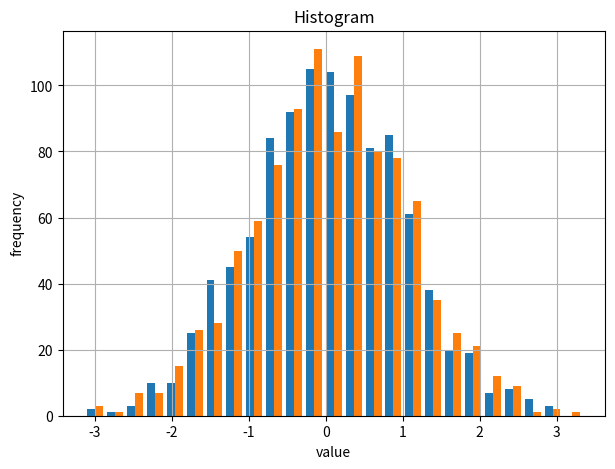

Python code for this plot:
# -*- coding: utf-8 -*-
"""
Created on Thu Mar 28 18:05:06 2019

[redacted]
"""

import numpy as np
import matplotlib as mpl
import matplotlib.pyplot as plt

np.random.seed(2000)
y = np.random.standard_normal((1000, 2))
plt.figure(figsize=(7,5))
plt.hist(y,label=['1st','2nd'],bins=25)
plt.grid(True)
plt.xlabel('value')
plt.ylabel('frequency')
plt.title('Histogram')
plt.show()